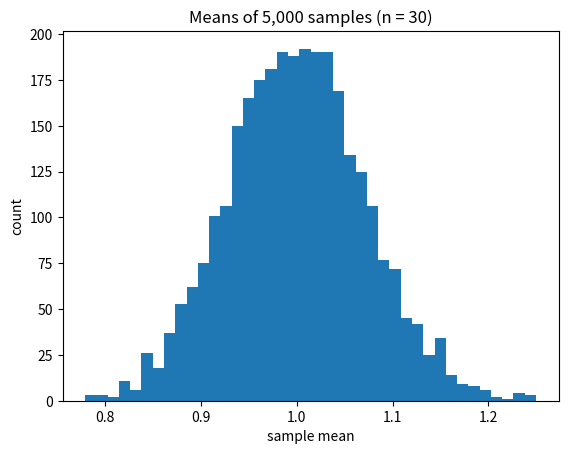

Here is the Python script that generated this plot:
import numpy as np
import matplotlib.pyplot as plt

data = np.random.exponential(1,100000)
sample_means = []


for i in range(3000):
    sample = np.random.choice(data, 200)
    sample_means.append(np.mean(sample))


plt.hist(sample_means, bins=40)
plt.xlabel("sample mean")
plt.ylabel("count")
plt.title("Means of 5,000 samples (n = 30)")
plt.show()
